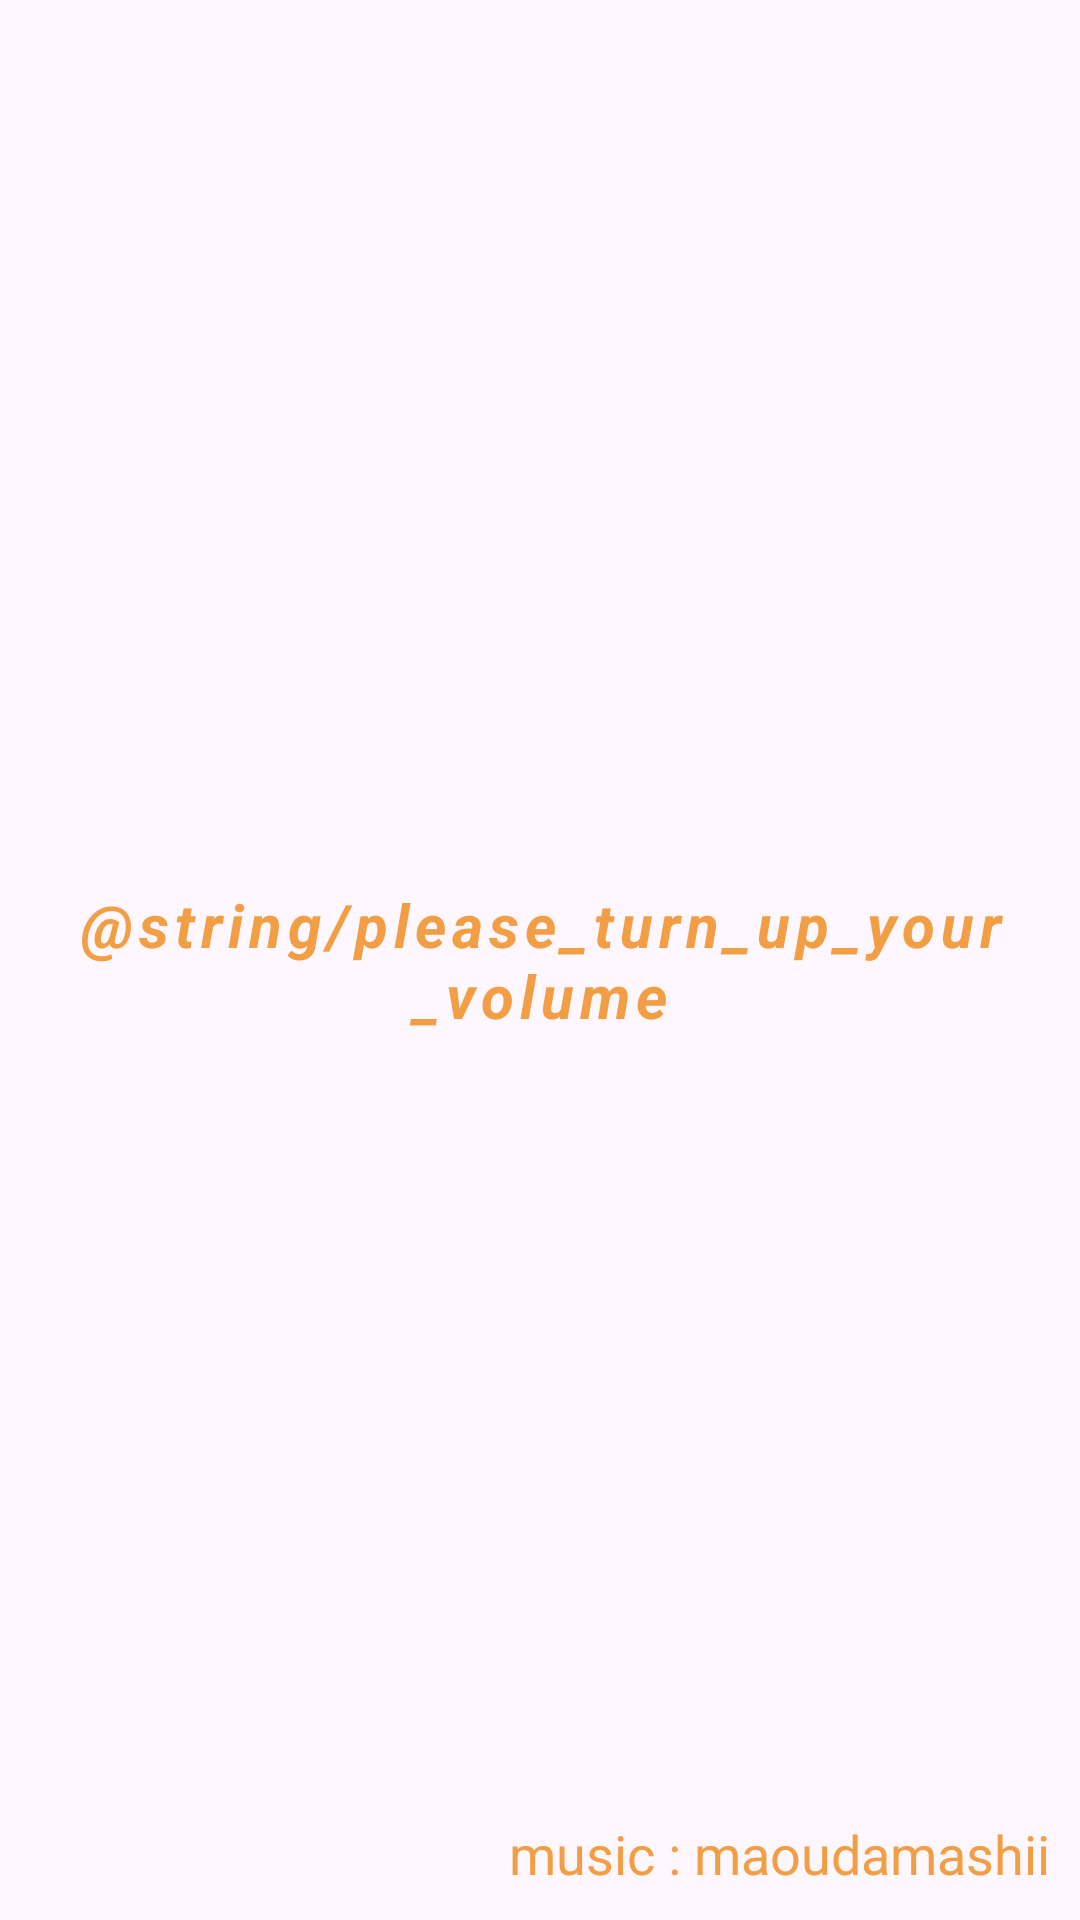

Layout XML and referenced resources for this Android screen:
<!-- AndroidManifest.xml: application theme Theme.Invaders -->
<!-- res/layout/game_init_screen.xml -->
<?xml version="1.0" encoding="utf-8"?>
<FrameLayout
    xmlns:android="http://schemas.android.com/apk/res/android"
    xmlns:app="http://schemas.android.com/apk/res-auto"
    xmlns:tools="http://schemas.android.com/tools"
    android:layout_width="match_parent"
    android:layout_height="match_parent">

    <TextView
        app:fontFamily="@font/naguri"
        android:layout_width="wrap_content"
        android:layout_height="wrap_content"
        android:layout_gravity="center"
        android:letterSpacing="0.1"
        android:text="@string/please_turn_up_your_volume"
        android:textAlignment="center"
        android:textColor="@color/primaryFontColor"
        android:textSize="20sp"
        android:textStyle="italic|bold" />

    <TextView
        app:fontFamily="@font/naguri"
        android:layout_width="wrap_content"
        android:layout_height="wrap_content"
        android:text="@string/copyright"
        android:textColor="@color/primaryFontColor"
        android:textSize="18sp"
        android:paddingBottom="10dp"
        android:paddingEnd="10dp"
        android:layout_gravity="bottom|end"
        tools:ignore="RtlSymmetry" />

</FrameLayout>
<!-- resources referenced by this layout -->
<resources>
  <color name="primaryFontColor">#F29E44</color>
  <string name="copyright">music : maoudamashii</string>
  <style name="Theme.Invaders" parent="Base.Theme.Invaders" />
  <style name="Base.Theme.Invaders" parent="Theme.Material3.DayNight.NoActionBar">
          
          
      </style>
</resources>
